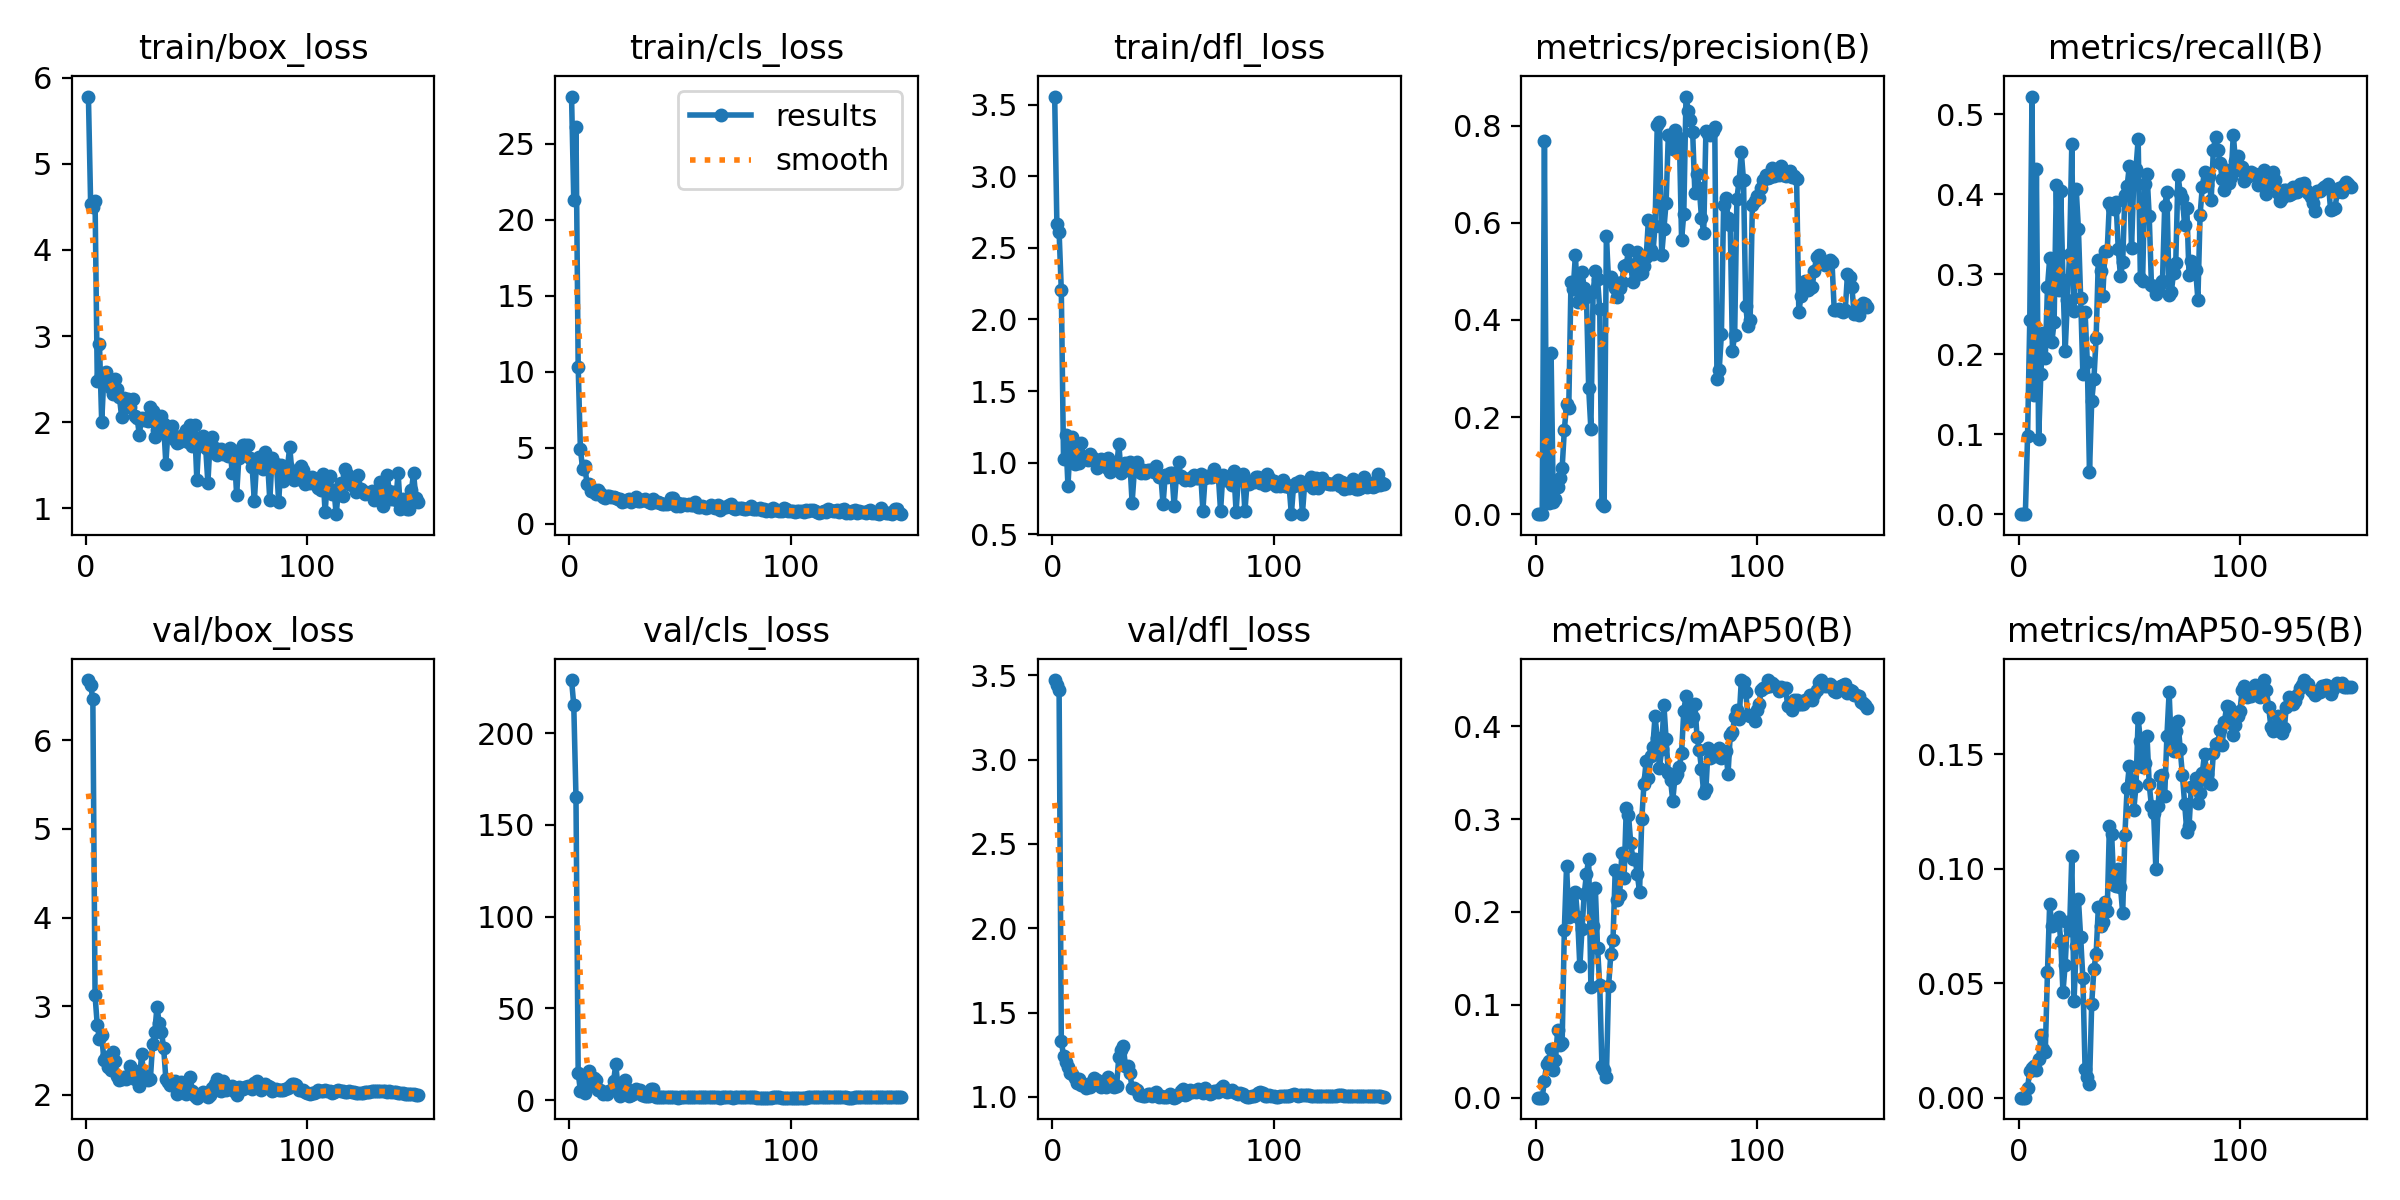

Source data for this figure (header and first rows):
epoch, train/box_loss, train/cls_loss, train/dfl_loss, metrics/precision(B), metrics/recall(B), metrics/mAP50(B), metrics/mAP50-95(B), val/box_loss, val/cls_loss, val/dfl_loss, lr/pg0, lr/pg1, lr/pg2
1, 5.781, 28.11, 3.557, 0, 0, 0, 0, 6.681, 229, 3.471, 3.75e-05, 3.75e-05, 3.75e-05
2, 4.535, 21.31, 2.664, 0, 0, 0, 0, 6.621, 215.4, 3.445, 8.7491e-05, 8.7491e-05, 8.7491e-05
3, 4.502, 26.13, 2.612, 0, 0, 0, 0, 6.467, 165.3, 3.411, 0.0001374, 0.0001374, 0.0001374
4, 4.573, 10.33, 2.203, 0.7692, 0.09737, 0.01839, 0.00426, 3.121, 14.97, 1.333, 0.0001873, 0.0001873, 0.0001873
5, 2.476, 4.916, 1.026, 0.03163, 0.2422, 0.03671, 0.01186, 2.785, 5.113, 1.242, 0.0002371, 0.0002371, 0.0002371
6, 2.905, 3.635, 1.196, 0.02289, 0.522, 0.03918, 0.01296, 2.628, 4.862, 1.208, 0.0002867, 0.0002867, 0.0002867
7, 2, 3.788, 0.8374, 0.3321, 0.1484, 0.05291, 0.01377, 2.671, 3.968, 1.175, 0.0003362, 0.0003362, 0.0003362
8, 2.536, 2.63, 1.124, 0.02563, 0.4314, 0.02955, 0.01223, 2.388, 10.74, 1.145, 0.0003854, 0.0003854, 0.0003854
9, 2.582, 2.621, 1.181, 0.03213, 0.09347, 0.04076, 0.01686, 2.427, 15.68, 1.136, 0.0004345, 0.0004345, 0.0004345
10, 2.469, 2.172, 0.9891, 0.05693, 0.1754, 0.07308, 0.02715, 2.318, 8.587, 1.113, 0.0004832, 0.0004832, 0.0004832
11, 2.399, 2.086, 1.046, 0.07351, 0.2265, 0.05635, 0.02135, 2.274, 11.96, 1.083, 0.0005317, 0.0005317, 0.0005317
12, 2.325, 1.953, 1, 0.09452, 0.1952, 0.05843, 0.01993, 2.479, 11.01, 1.104, 0.0005798, 0.0005798, 0.0005798
13, 2.497, 2.238, 1.14, 0.1735, 0.2834, 0.1809, 0.05473, 2.378, 5.79, 1.072, 0.0006276, 0.0006276, 0.0006276
14, 2.389, 2.005, 1.034, 0.2271, 0.3197, 0.2493, 0.08464, 2.211, 5.486, 1.075, 0.000675, 0.000675, 0.000675
15, 2.291, 1.773, 1.033, 0.2192, 0.2155, 0.195, 0.07474, 2.163, 3.36, 1.05, 0.0007219, 0.0007219, 0.0007219
16, 2.065, 1.72, 1.019, 0.4777, 0.2399, 0.2019, 0.07577, 2.179, 4.268, 1.078, 0.0007684, 0.0007684, 0.0007684
17, 2.285, 1.844, 1.062, 0.4631, 0.4109, 0.2197, 0.07591, 2.195, 3.6, 1.057, 0.0008144, 0.0008144, 0.0008144
18, 2.218, 1.827, 1.043, 0.5337, 0.2807, 0.2217, 0.07883, 2.175, 5.281, 1.081, 0.0008599, 0.0008599, 0.0008599
19, 2.274, 1.775, 1.026, 0.4364, 0.4045, 0.1941, 0.0686, 2.207, 5.316, 1.111, 0.0009049, 0.0009049, 0.0009049
20, 2.18, 1.774, 0.9628, 0.4584, 0.2929, 0.1416, 0.04608, 2.325, 10.43, 1.099, 0.0009493, 0.0009493, 0.0009493
21, 2.269, 1.715, 0.974, 0.4976, 0.204, 0.1821, 0.058, 2.277, 19.59, 1.09, 0.0009931, 0.0009931, 0.0009931
22, 2.069, 1.632, 1.024, 0.4649, 0.2672, 0.2196, 0.07689, 2.182, 6.773, 1.061, 0.001036, 0.001036, 0.001036
23, 2.053, 1.644, 0.9985, 0.447, 0.3256, 0.2407, 0.0734, 2.236, 2.244, 1.066, 0.001079, 0.001079, 0.001079
24, 1.854, 1.447, 0.9728, 0.2597, 0.4622, 0.2573, 0.1055, 2.103, 9.527, 1.058, 0.001121, 0.001121, 0.001121
25, 2.049, 1.511, 1.035, 0.175, 0.2538, 0.1196, 0.04206, 2.459, 10.86, 1.12, 0.001162, 0.001162, 0.001162
26, 2.028, 1.594, 0.9348, 0.4568, 0.406, 0.185, 0.06619, 2.222, 6.253, 1.074, 0.001167, 0.001167, 0.001167
27, 2.049, 1.603, 0.9581, 0.5005, 0.3561, 0.2264, 0.08656, 2.188, 2.45, 1.062, 0.001161, 0.001161, 0.001161
28, 2.017, 1.432, 0.9998, 0.4836, 0.27, 0.1617, 0.06998, 2.168, 2.795, 1.061, 0.001154, 0.001154, 0.001154
29, 2.174, 1.588, 0.9622, 0.4226, 0.1756, 0.121, 0.05215, 2.173, 3.302, 1.066, 0.001147, 0.001147, 0.001147
30, 2.125, 1.76, 1.133, 0.02185, 0.2522, 0.03361, 0.0126, 2.568, 6.002, 1.238, 0.001139, 0.001139, 0.001139
31, 1.822, 1.52, 0.9287, 0.01747, 0.1907, 0.03023, 0.00889, 2.706, 5.058, 1.276, 0.001132, 0.001132, 0.001132
32, 1.911, 1.51, 0.9754, 0.5729, 0.05219, 0.02189, 0.0059, 2.995, 5.57, 1.305, 0.001124, 0.001124, 0.001124
33, 1.971, 1.547, 1, 0.4798, 0.1416, 0.12, 0.04099, 2.806, 2.721, 1.182, 0.001116, 0.001116, 0.001116
34, 2.072, 1.62, 0.9485, 0.489, 0.1693, 0.1543, 0.05626, 2.709, 2.454, 1.186, 0.001108, 0.001108, 0.001108
35, 1.982, 1.477, 1.002, 0.4795, 0.2202, 0.17, 0.06273, 2.529, 2.151, 1.14, 0.0011, 0.0011, 0.0011
36, 1.519, 1.405, 0.7215, 0.4666, 0.3176, 0.2454, 0.08323, 2.18, 2.185, 1.053, 0.001091, 0.001091, 0.001091
37, 1.912, 1.398, 0.9397, 0.4476, 0.3041, 0.2132, 0.07507, 2.138, 6.353, 1.053, 0.001082, 0.001082, 0.001082
38, 1.918, 1.599, 1.002, 0.4666, 0.2728, 0.218, 0.07664, 2.111, 6.234, 1.04, 0.001073, 0.001073, 0.001073
39, 1.95, 1.444, 0.9526, 0.4777, 0.3292, 0.2637, 0.0855, 2.12, 1.884, 1.009, 0.001064, 0.001064, 0.001064
40, 1.793, 1.403, 0.9282, 0.5112, 0.3291, 0.2362, 0.0813, 2.159, 1.917, 1.012, 0.001055, 0.001055, 0.001055
41, 1.759, 1.397, 0.9468, 0.5131, 0.389, 0.3119, 0.1185, 2.009, 1.698, 1.007, 0.001045, 0.001045, 0.001045
42, 1.771, 1.326, 0.9314, 0.5436, 0.3829, 0.3046, 0.1153, 2.045, 1.767, 1.008, 0.001036, 0.001036, 0.001036
43, 1.843, 1.289, 0.946, 0.5118, 0.3811, 0.2746, 0.09275, 2.142, 1.939, 1.02, 0.001026, 0.001026, 0.001026
44, 1.861, 1.27, 0.9485, 0.4772, 0.3897, 0.257, 0.09242, 2.108, 1.884, 1.015, 0.001016, 0.001016, 0.001016
45, 1.914, 1.358, 0.9448, 0.5141, 0.3317, 0.2572, 0.1, 2.011, 1.695, 1.004, 0.001005, 0.001005, 0.001005
46, 1.767, 1.72, 0.9375, 0.54, 0.2973, 0.2406, 0.09213, 2.047, 1.865, 1.01, 0.0009949, 0.0009949, 0.0009949
47, 1.966, 1.691, 0.974, 0.4944, 0.3151, 0.2214, 0.08055, 2.205, 1.987, 1.027, 0.0009844, 0.0009844, 0.0009844
48, 1.717, 1.195, 0.8981, 0.4963, 0.3984, 0.3, 0.1148, 2.037, 1.578, 1.002, 0.0009737, 0.0009737, 0.0009737
49, 1.968, 1.349, 0.9086, 0.5118, 0.4096, 0.3381, 0.1352, 1.986, 1.447, 1.006, 0.0009628, 0.0009628, 0.0009628
50, 1.333, 1.192, 0.7087, 0.5287, 0.4352, 0.3629, 0.1448, 1.966, 1.499, 0.9983, 0.0009518, 0.0009518, 0.0009518
51, 1.813, 1.31, 0.9175, 0.6066, 0.3321, 0.3447, 0.1383, 1.989, 1.544, 0.9992, 0.0009406, 0.0009406, 0.0009406
52, 1.795, 1.307, 0.8991, 0.5449, 0.4159, 0.3678, 0.1255, 2.008, 1.565, 1.002, 0.0009293, 0.0009293, 0.0009293
53, 1.842, 1.203, 0.9272, 0.5357, 0.4316, 0.3782, 0.1359, 2.033, 1.517, 1.014, 0.0009179, 0.0009179, 0.0009179
54, 1.704, 1.298, 0.9282, 0.5933, 0.4687, 0.4107, 0.1656, 1.994, 1.578, 0.9968, 0.0009064, 0.0009064, 0.0009064
55, 1.292, 1.257, 0.6982, 0.8012, 0.2955, 0.3879, 0.1558, 1.978, 1.512, 0.9956, 0.0008947, 0.0008947, 0.0008947
56, 1.771, 1.238, 0.901, 0.8073, 0.2912, 0.355, 0.1444, 1.996, 1.525, 0.9978, 0.0008829, 0.0008829, 0.0008829
57, 1.825, 1.402, 1.002, 0.5335, 0.4133, 0.3752, 0.1462, 2.072, 1.581, 1.01, 0.000871, 0.000871, 0.000871
58, 1.703, 1.115, 0.9081, 0.587, 0.4253, 0.423, 0.158, 2.126, 1.506, 1.038, 0.000859, 0.000859, 0.000859
59, 1.619, 1.128, 0.8933, 0.6411, 0.3722, 0.3866, 0.1368, 2.181, 1.638, 1.048, 0.0008469, 0.0008469, 0.0008469
60, 1.649, 1.165, 0.8808, 0.7802, 0.2863, 0.3497, 0.1273, 2.055, 1.574, 1.013, 0.0008347, 0.0008347, 0.0008347
... 90 more rows
